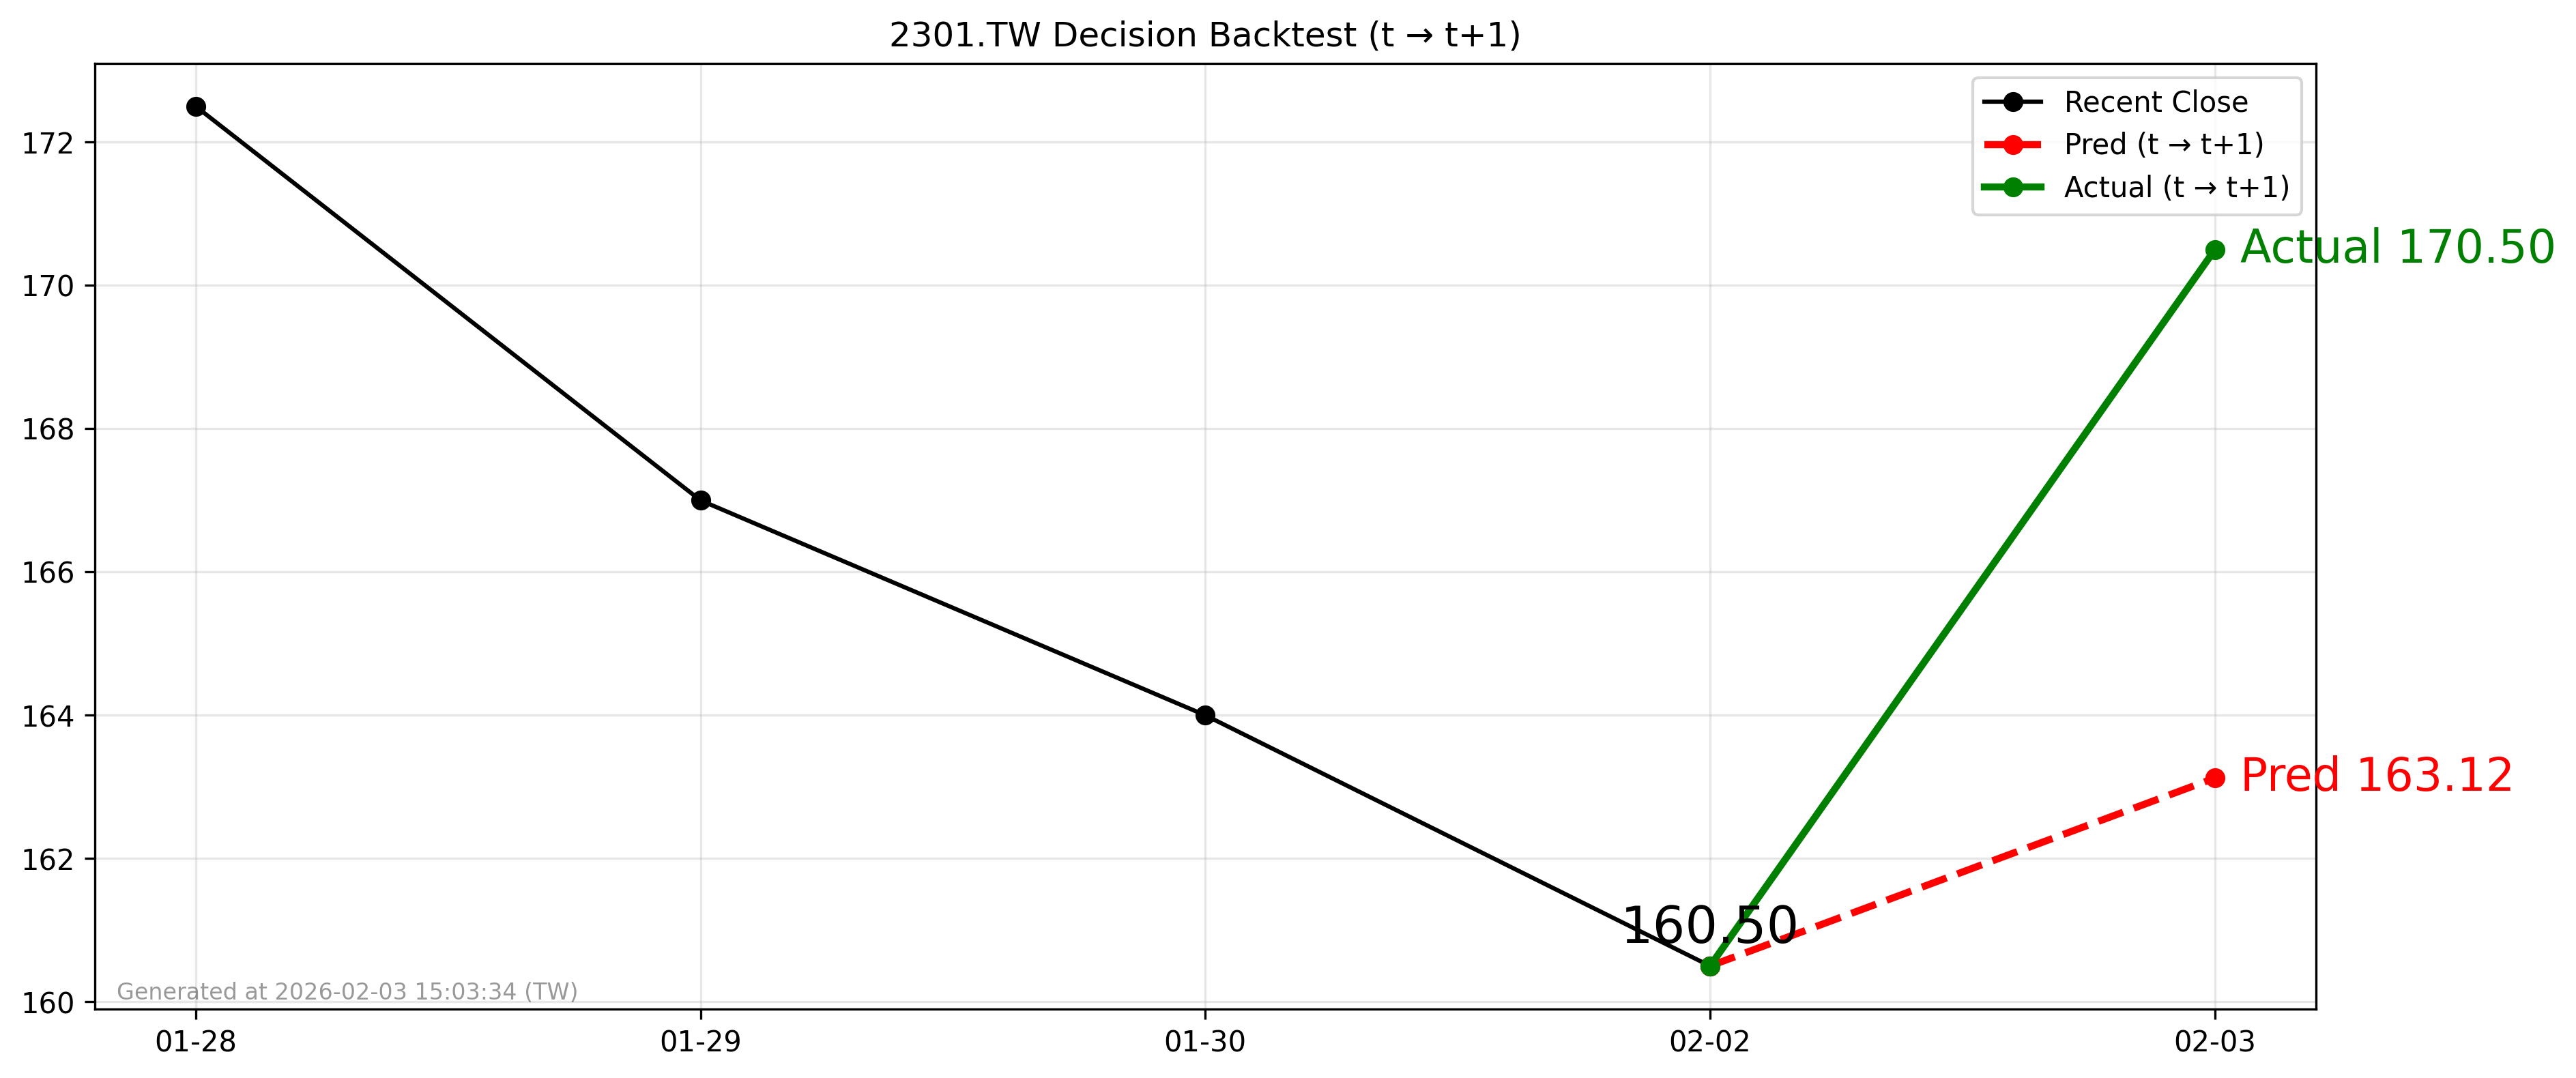

The file beside this chart, header and first rows:
forecast_date, decision_day, close_t, pred_t1, actual_t1, direction_pred, direction_actual
2026-02-02, 2026-02-02, 160.5, 163.1, 170.5, 1, 1
